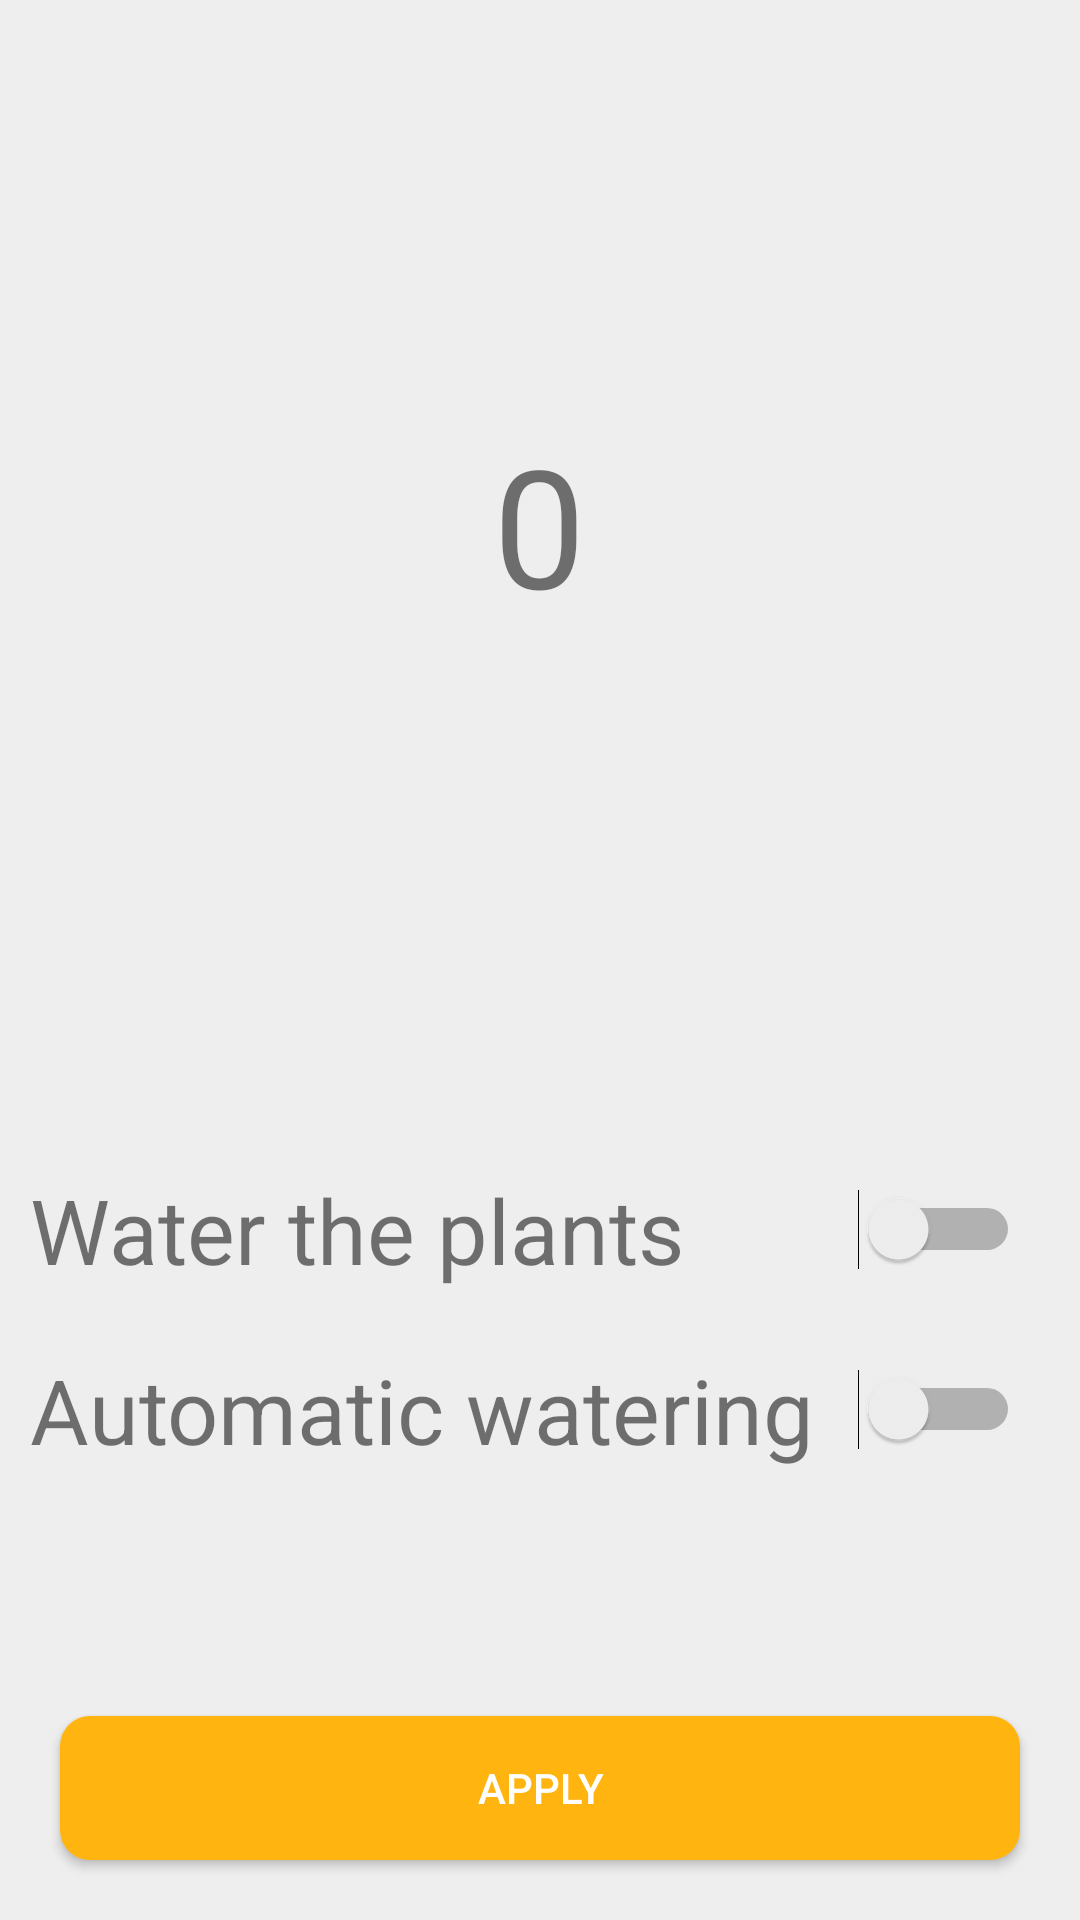

Layout XML and referenced resources for this Android screen:
<!-- AndroidManifest.xml: application theme AppTheme -->
<!-- res/layout/activity_humidity.xml -->
<?xml version="1.0" encoding="utf-8"?>
<RelativeLayout xmlns:android="http://schemas.android.com/apk/res/android"
    xmlns:tools="http://schemas.android.com/tools"
    android:id="@+id/motionLayout"
    android:layout_width="match_parent"
    android:layout_height="match_parent"
    android:background="@color/colorBackground"
    tools:context="com.simonyan.arduinosensors.Activities.HumidityActivity">

    <include
        android:id="@+id/toolbar"
        layout="@layout/toolbar" />


    <ProgressBar
        android:id="@+id/humProgressBar"
        style="?android:progressBarStyleHorizontal"
        android:layout_width="match_parent"
        android:layout_height="wrap_content"
        android:layout_below="@+id/toolbar"
        android:layout_above="@+id/waterPlantsLayout"
        android:layout_centerHorizontal="true"
        android:layout_marginBottom="40dp"
        android:layout_marginTop="30dp"
        android:progress="100"
        android:progressDrawable="@drawable/circular_progress_bar"/>

    <TextView
        android:id="@+id/humTextView"
        android:layout_width="wrap_content"
        android:layout_height="wrap_content"
        android:layout_alignTop="@+id/humProgressBar"
        android:layout_centerHorizontal="true"
        android:layout_marginTop="58dp"
        android:text="0"
        android:textSize="55sp" />

    <LinearLayout
        android:id="@+id/waterPlantsLayout"
        android:layout_width="match_parent"
        android:layout_height="wrap_content"
        android:layout_alignBottom="@+id/autoWaterPlantsLayout"
        android:layout_marginBottom="60dp"
        android:orientation="horizontal">

        <RelativeLayout
            android:layout_width="match_parent"
            android:layout_height="wrap_content">

            <TextView
                android:id="@+id/waterPlants"
                android:layout_width="wrap_content"
                android:layout_height="wrap_content"
                android:layout_alignParentStart="true"
                android:layout_centerVertical="true"
                android:layout_marginStart="10dp"
                android:text="@string/waterPlants"
                android:textSize="30sp" />

            <Switch
                android:id="@+id/waterSwitch"
                android:layout_width="wrap_content"
                android:layout_height="wrap_content"
                android:layout_alignParentEnd="true"
                android:layout_centerVertical="true"
                android:layout_marginEnd="20dp"
                android:checked="false" />
        </RelativeLayout>

    </LinearLayout>

    <LinearLayout
        android:id="@+id/autoWaterPlantsLayout"
        android:layout_width="match_parent"
        android:layout_height="wrap_content"
        android:layout_alignParentBottom="true"
        android:layout_marginBottom="150dp"
        android:orientation="horizontal">

        <RelativeLayout
            android:layout_width="match_parent"
            android:layout_height="match_parent">

            <TextView
                android:id="@+id/autoWaterPlants"
                android:layout_width="wrap_content"
                android:layout_height="wrap_content"
                android:layout_alignParentStart="true"
                android:layout_centerVertical="true"
                android:layout_marginStart="10dp"
                android:text="@string/autoWaterPlants"
                android:textSize="30sp" />

            <Switch
                android:id="@+id/autoWaterSwitch"
                android:layout_width="wrap_content"
                android:layout_height="wrap_content"
                android:layout_alignParentEnd="true"
                android:layout_centerVertical="true"
                android:layout_marginEnd="20dp"
                android:checked="false" />

        </RelativeLayout>
    </LinearLayout>


    <Button
        android:id="@+id/waterApply"
        style="@style/ButtonStyle"
        android:layout_width="match_parent"
        android:layout_margin="20dp"
        android:layout_height="wrap_content"
        android:layout_alignParentBottom="true"
        android:layout_centerHorizontal="true"
        android:layout_marginBottom="30dp"
        android:text="Apply" />

</RelativeLayout>
<!-- res/layout/toolbar.xml (included above) -->
<?xml version="1.0" encoding="utf-8"?>
<android.support.v7.widget.Toolbar xmlns:android="http://schemas.android.com/apk/res/android"
    xmlns:app="http://schemas.android.com/apk/res-auto"
    android:layout_width="match_parent"
    android:layout_height="wrap_content"
    android:id="@+id/toolbar"
    android:minHeight="50dp"
    app:theme="@style/ThemeOverlay.AppCompat.Dark.ActionBar"
    android:background="@color/toolbarBarColor">

</android.support.v7.widget.Toolbar>
<!-- resources referenced by this layout -->
<resources>
  <color name="colorBackground">#eeeeee</color>
  <!-- drawable circular_progress_bar (drawable) -->
  <?xml version="1.0" encoding="utf-8"?>
  <shape xmlns:android="http://schemas.android.com/apk/res/android"
      android:shape="ring"
      android:innerRadiusRatio="5"
      android:thickness="10dp"
      android:useLevel="true">
  
      <solid android:color="@color/toolbarBarColor"/>
  
  </shape>
  <string name="autoWaterPlants">Automatic watering</string>
  <string name="waterPlants">Water the plants</string>
  <style name="ButtonStyle" parent="Widget.AppCompat.Button.Colored">
          <item name="android:background">@drawable/rounded_button</item>
          <item name="android:textColor">@color/white</item>
          <item name="colorButtonNormal">@color/buttonColor</item>
      </style>
  <style name="AppTheme" parent="Theme.AppCompat.Light.NoActionBar">
          <item name="android:colorBackground">@color/colorBackground</item>
      </style>
  <!-- drawable rounded_button (drawable) -->
  <?xml version="1.0" encoding="utf-8"?>
  <shape xmlns:android="http://schemas.android.com/apk/res/android" >
      <solid android:color="@color/colorButton" />
      <corners android:bottomRightRadius="10dp"
          android:bottomLeftRadius="10dp"
          android:topRightRadius="10dp"
          android:topLeftRadius="10dp" />
  </shape>
  <color name="white">#FFFFFF</color>
  <color name="colorButton">#ffb410</color>
</resources>
